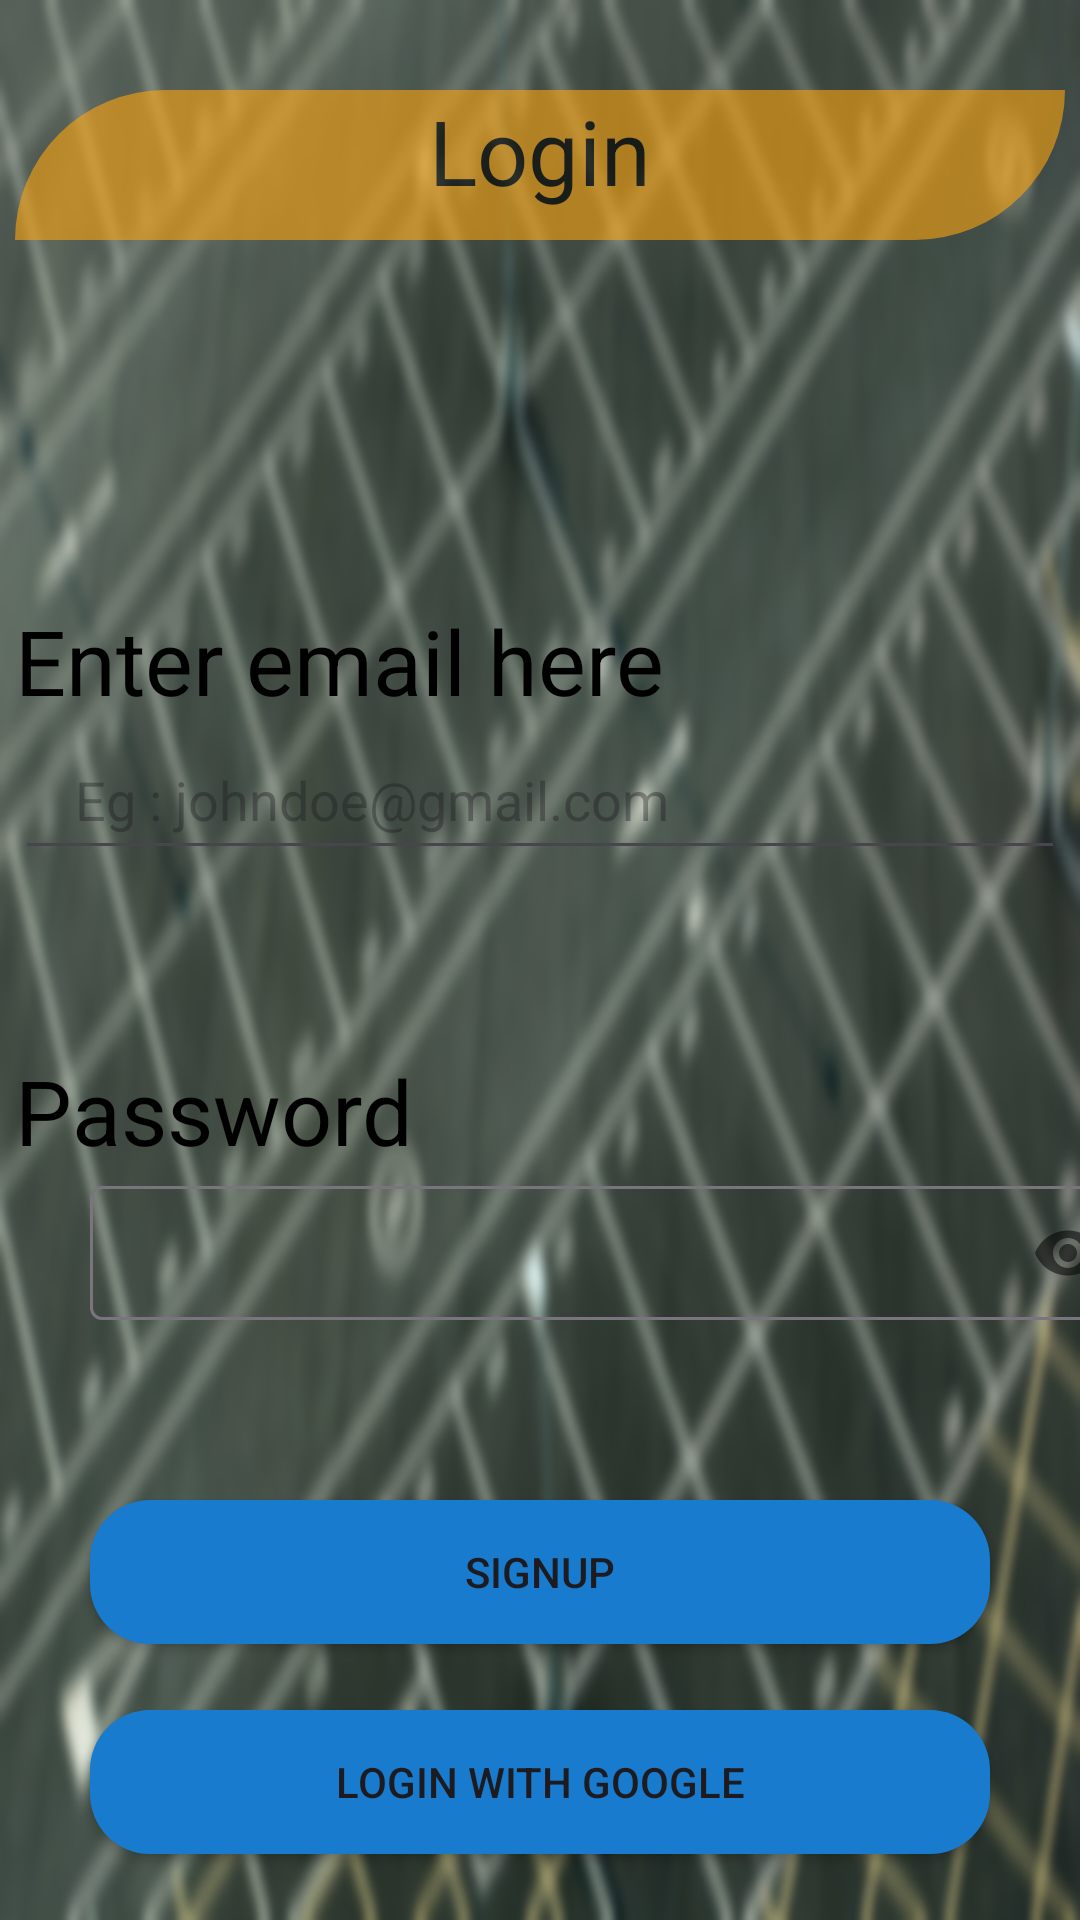

Produce the Android XML layout that renders to this screen, including the resource entries it uses.
<!-- AndroidManifest.xml: application theme Theme.Design -->
<!-- res/layout/activity_login.xml -->
<?xml version="1.0" encoding="utf-8"?>
<androidx.constraintlayout.widget.ConstraintLayout xmlns:android="http://schemas.android.com/apk/res/android"
    xmlns:app="http://schemas.android.com/apk/res-auto"
    xmlns:tools="http://schemas.android.com/tools"
    android:layout_width="match_parent"
    android:layout_height="match_parent"
    tools:context=".login">

    <FrameLayout
        android:id="@+id/loginframe"
        android:layout_width="0dp"
        android:layout_height="0dp"
        app:layout_constraintBottom_toBottomOf="parent"
        app:layout_constraintEnd_toEndOf="parent"
        app:layout_constraintStart_toStartOf="parent"
        android:background="@drawable/parking4blur"
        app:layout_constraintTop_toTopOf="parent" >
        <TextView
            android:id="@+id/loginuptv1"
            android:layout_width="350dp"
            android:layout_height="50dp"
            android:layout_gravity="center_horizontal"
            android:layout_marginTop="30dp"
            android:alpha="0.6"
            android:background="@drawable/tvsignup"
            android:gravity="center_horizontal"
            android:text="Login"
            android:textColor="@color/black"

            android:textSize="30sp" />
        <TextView
            android:id="@+id/tvloginemail"
            android:layout_width="350dp"
            android:layout_height="50dp"
            android:textSize="30sp"
            android:layout_marginTop="200dp"
            android:textColor="@color/black"
            android:layout_gravity="center_horizontal"
            android:text="@string/tvsignupemail" />

        <EditText
            android:id="@+id/edemaillogin"
            android:layout_width="350dp"
            android:layout_height="50dp"
            android:layout_gravity="center_horizontal"
            android:layout_marginTop="240dp"
            android:autoText="true"
            android:ems="10"
            android:hint="Eg : johndoe@gmail.com"
            android:inputType="textEmailAddress"
            android:paddingLeft="20dp" />
        <TextView
            android:id="@+id/tvpasslogin"
            android:layout_width="350dp"
            android:layout_height="50dp"
            android:textColor="@color/black"
            android:textSize="30sp"
            android:layout_marginTop="350dp"
            android:layout_gravity="center_horizontal"
            android:text="Password" />
        <com.google.android.material.textfield.TextInputLayout
            android:layout_width="350dp"
            android:layout_height="50dp"
            android:layout_marginTop="390dp"
            android:layout_marginStart="30dp"
            app:passwordToggleEnabled="true">

            <com.google.android.material.textfield.TextInputEditText
                android:id="@+id/edpasswordlogin"
                android:layout_width="match_parent"
                android:layout_height="match_parent"
                android:inputType="textPassword"/>



        </com.google.android.material.textfield.TextInputLayout>

        <Button
            android:id="@+id/btnlogin"
            android:layout_width="300dp"
            android:layout_height="wrap_content"
            android:layout_gravity="center_horizontal"
            android:layout_marginTop="500dp"
            android:background="@drawable/buttonlogin_signup"
            android:text="@string/signup_button_text" />
        <Button
            android:id="@+id/btnlogingoogle"
            android:layout_width="300dp"
            android:layout_height="wrap_content"
            android:layout_gravity="center_horizontal"
            android:layout_marginTop="570dp"
            android:background="@drawable/buttonlogin_signup"
            android:text="Login with google" />




    </FrameLayout>

</androidx.constraintlayout.widget.ConstraintLayout>
<!-- resources referenced by this layout -->
<resources>
  <color name="black">#FF000000</color>
  <!-- drawable buttonlogin_signup (drawable) -->
  <?xml version="1.0" encoding="utf-8"?>
      <shape xmlns:android="http://schemas.android.com/apk/res/android">
          <solid android:color="@color/color_back4"/>
          <corners
              android:topLeftRadius="20dp"
              android:topRightRadius="20dp"
              android:bottomLeftRadius="20dp"
              android:bottomRightRadius="20dp"/>
      </shape>
  <!-- drawable parking4blur: jpg bitmap (drawable, 1013553 bytes) -->
  <!-- drawable tvsignup (drawable) -->
  <?xml version="1.0" encoding="utf-8"?>
  <shape xmlns:android="http://schemas.android.com/apk/res/android">
      <solid android:color="@color/Yellow2"/>
      <corners
          android:topLeftRadius="50dp"
          android:topRightRadius="00dp"
          android:bottomLeftRadius="0dp"
          android:bottomRightRadius="50dp"/>
  </shape>
  <string name="signup_button_text">signup</string>
  <string name="tvsignupemail">Enter email here</string>
  <style name="Theme.Design" parent="Base.Theme.Design" />
  <color name="color_back4">#187BCD</color>
  <color name="Yellow2">#FCA510</color>
  <style name="Base.Theme.Design" parent="Theme.Material3.DayNight.NoActionBar">
          
          
      </style>
</resources>
